Labelled photos from "Dataset_1", an image-classification folder in sinuose/CNNImageClassificationContests. The possible labels are: BRCA, GBM.

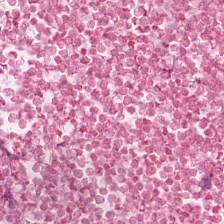
Label: GBM

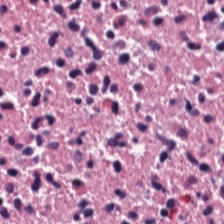
Label: GBM

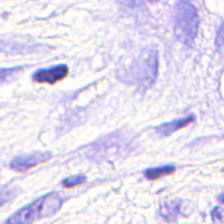
Label: BRCA

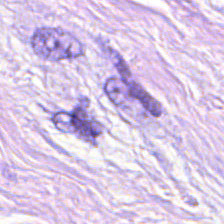
Label: BRCA

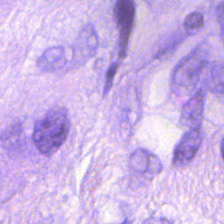
Label: BRCA

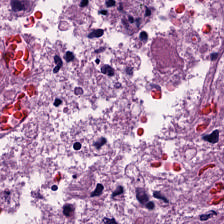
Label: GBM
